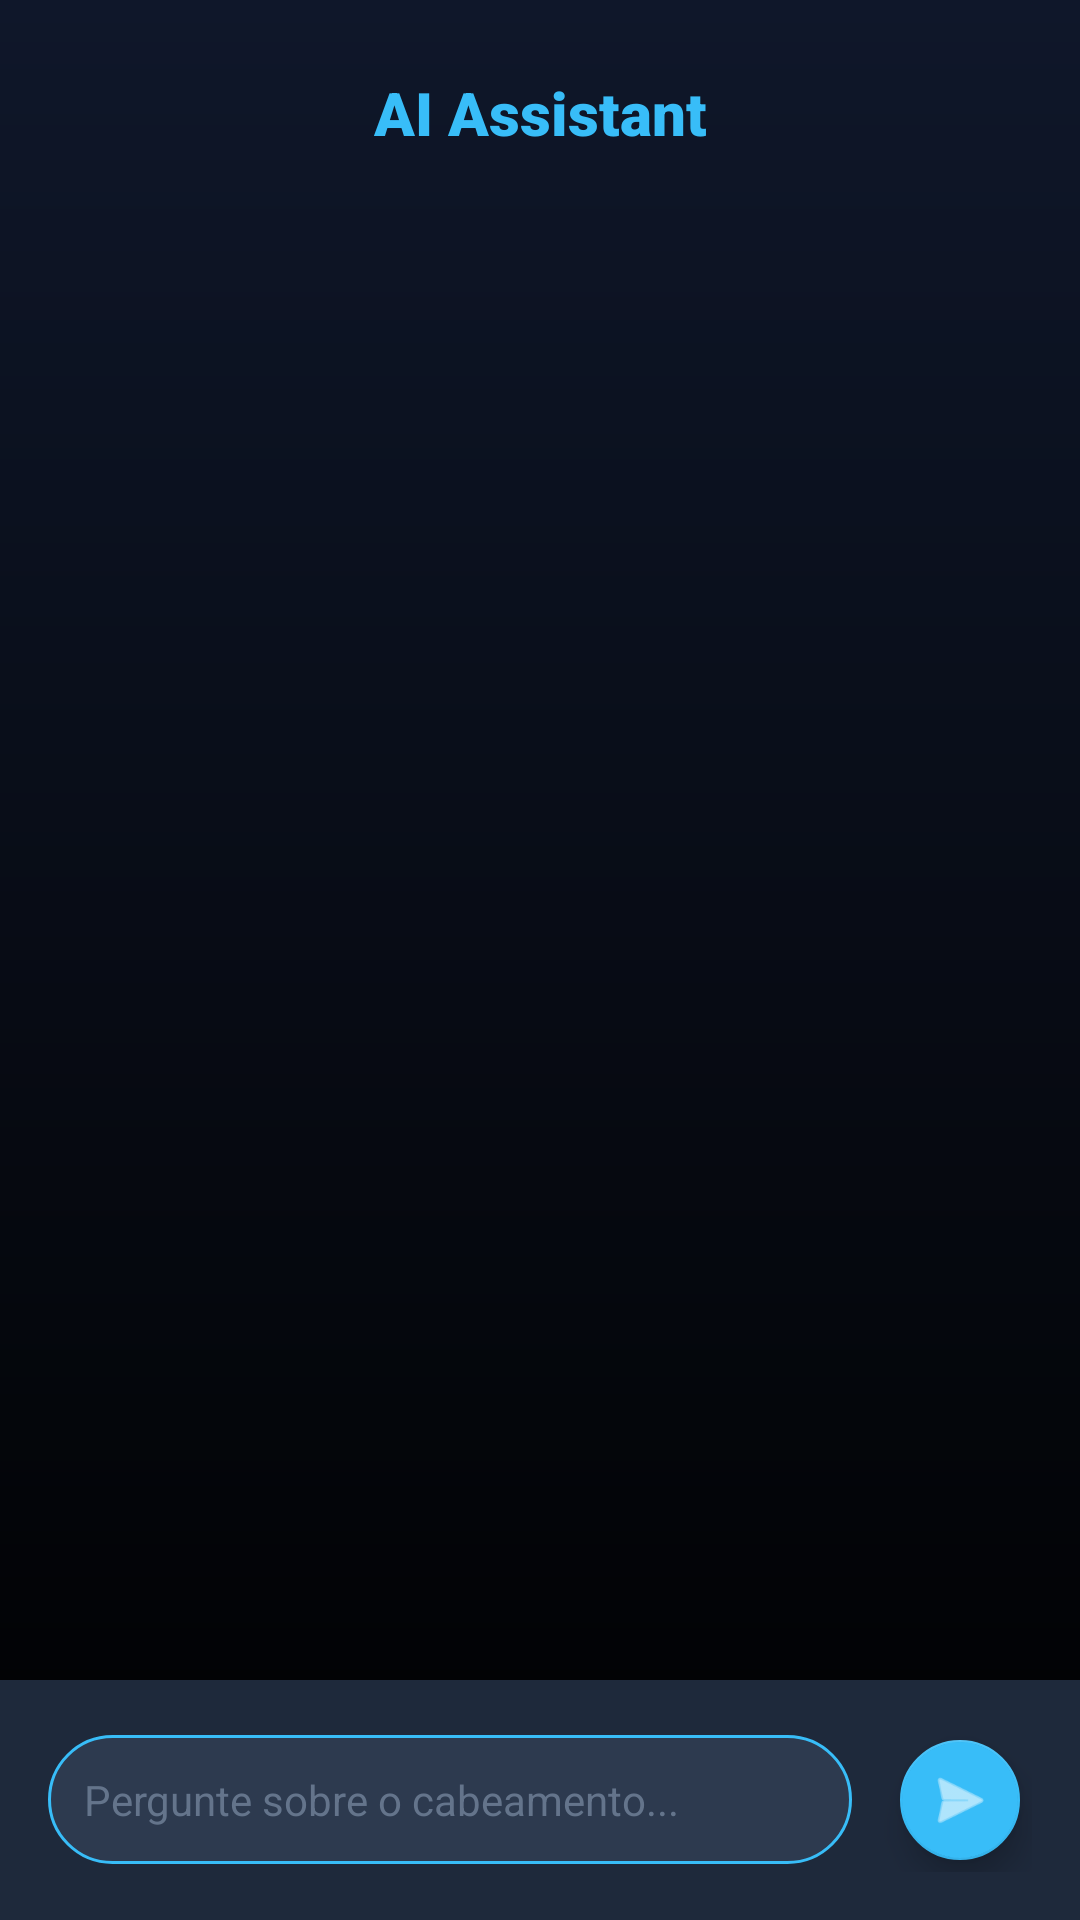

This screen was rendered from an Android layout file. Write that file and the resources it references.
<!-- AndroidManifest.xml: application theme Theme.Seguimentacao -->
<!-- res/layout/fragment_chatbot.xml -->
<?xml version="1.0" encoding="utf-8"?>

<androidx.constraintlayout.widget.ConstraintLayout
    xmlns:android="http://schemas.android.com/apk/res/android"
    xmlns:app="http://schemas.android.com/apk/res-auto"
    android:layout_width="match_parent"
    android:layout_height="match_parent"
    android:background="@drawable/bg_gradient"> <TextView
    android:id="@+id/tvHeaderChat"
    android:layout_width="wrap_content"
    android:layout_height="wrap_content"
    android:layout_marginTop="24dp"
    android:text="AI Assistant"
    android:fontFamily="sans-serif-black"
    android:textColor="@color/tech_accent"
    android:textSize="20sp"
    app:layout_constraintTop_toTopOf="parent"
    app:layout_constraintStart_toStartOf="parent"
    app:layout_constraintEnd_toEndOf="parent"/>

    <androidx.recyclerview.widget.RecyclerView
        android:id="@+id/recyclerChat"
        android:layout_width="match_parent"
        android:layout_height="0dp"
        android:layout_marginBottom="16dp"
        android:padding="16dp"
        app:layout_constraintBottom_toTopOf="@id/inputLayout"
        app:layout_constraintTop_toBottomOf="@id/tvHeaderChat" />

    <LinearLayout
        android:id="@+id/inputLayout"
        android:layout_width="match_parent"
        android:layout_height="wrap_content"
        android:orientation="horizontal"
        android:padding="16dp"
        android:gravity="center_vertical"
        android:background="#1E293B"
        app:layout_constraintBottom_toBottomOf="parent">

        <EditText
            android:id="@+id/etMessage"
            android:layout_width="0dp"
            android:layout_height="wrap_content"
            android:layout_weight="1"
            android:background="@drawable/bg_pill_dark"
            android:hint="Pergunte sobre o cabeamento..."
            android:textColorHint="#64748B"
            android:textColor="@android:color/white"
            android:padding="12dp"
            android:textSize="14sp"
            android:maxLines="3"/>

        <com.google.android.material.floatingactionbutton.FloatingActionButton
            android:id="@+id/btnSend"
            android:layout_width="wrap_content"
            android:layout_height="wrap_content"
            android:layout_marginStart="12dp"
            android:src="@android:drawable/ic_menu_send"
            app:backgroundTint="@color/tech_accent"
            app:fabSize="mini"
            app:tint="@android:color/white"
            android:contentDescription="Enviar" />
    </LinearLayout>

</androidx.constraintlayout.widget.ConstraintLayout>
<!-- resources referenced by this layout -->
<resources>
  <color name="tech_accent">#38BDF8</color>
  <!-- drawable bg_gradient (drawable) -->
  <?xml version="1.0" encoding="utf-8"?>
  
  <shape xmlns:android="http://schemas.android.com/apk/res/android">
      <gradient
          android:startColor="@color/tech_bg_start"
          android:endColor="@color/tech_bg_end"
          android:angle="270"
          android:type="linear"/>
  </shape>
  <!-- drawable bg_pill_dark (drawable) -->
  <?xml version="1.0" encoding="utf-8"?>
  
  <shape xmlns:android="http://schemas.android.com/apk/res/android">
      <solid android:color="#2D3A4F"/>
      <corners android:radius="50dp"/>
      <stroke android:color="#38BDF8" android:width="1dp"/>
  </shape>
  <style name="Theme.Seguimentacao" parent="Theme.MaterialComponents.DayNight.NoActionBar">
          <item name="colorPrimary">@android:color/black</item>
          <item name="colorPrimaryVariant">@android:color/black</item>
          <item name="colorOnPrimary">@android:color/white</item>
  
          <item name="android:statusBarColor">@android:color/transparent</item>
          <item name="android:windowLightStatusBar">false</item>
      </style>
  <color name="tech_bg_start">#0F172A</color>
  <color name="tech_bg_end">#000000</color>
</resources>
